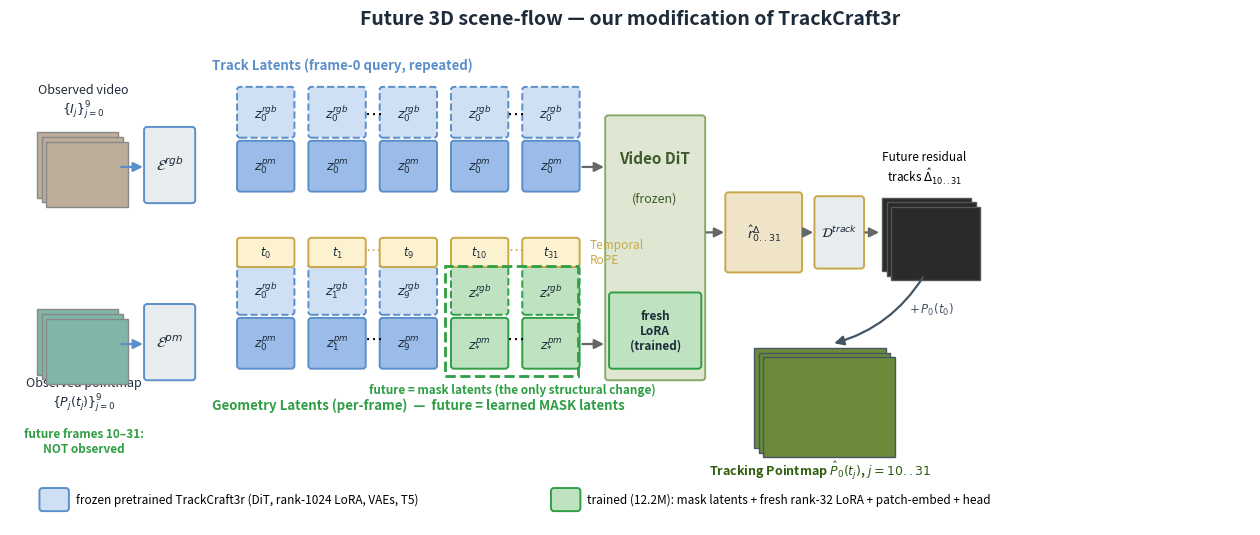
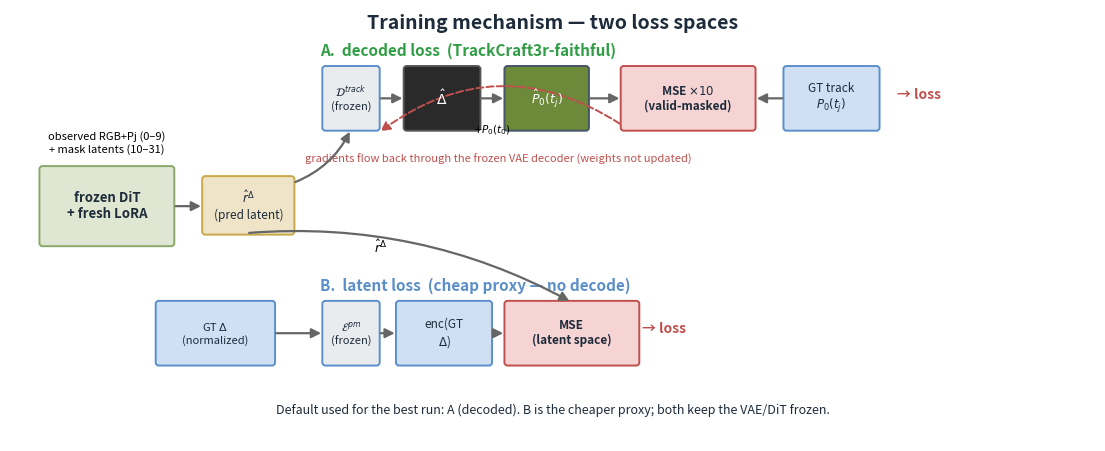

The matplotlib source for these figures, in order:
"""Generate schematic figures for the future-scene-flow modification of TrackCraft3r.

Mirrors the notation in fig0_trackcraft3r_original.jpg:
  E^rgb / E^pm  : RGB / pointmap VAE encoders
  z^rgb / z^pm  : RGB / pointmap latents
  Track Latents : frame-0 query stream (repeated)
  Geometry Lat. : per-frame stream (the "diagonal")
  Video DiT     : Wan2.1 DiT
  D^track/D^vis : residual-track / visibility decoders

Outputs:
  fig1_future_modification.png
  fig2_training_mechanism.png
"""
import matplotlib
matplotlib.use("Agg")
import matplotlib.pyplot as plt
from matplotlib.patches import FancyBboxPatch, FancyArrowPatch, Rectangle

# palette
FROZEN = "#cfe0f5"; FROZEN_E = "#5b8fc9"      # frozen pretrained (blue)
PM = "#9bbce8"
TRAIN = "#bfe3c0"; TRAIN_E = "#2f9e44"        # trained / new (green)
DIT = "#dfe7d3"; DIT_E = "#8aa86a"
DEC = "#efe3c8"; DEC_E = "#c9a84a"
GREY = "#e9ecef"; GREY_E = "#adb5bd"
TXT = "#1d2b3a"


def box(ax, x, y, w, h, fc, ec, txt="", fs=9, lw=1.4, style="round,pad=0.02,rounding_size=0.04",
        weight="normal", dashed=False, tc=TXT):
    p = FancyBboxPatch((x, y), w, h, boxstyle=style, fc=fc, ec=ec, lw=lw,
                       ls="--" if dashed else "-")
    ax.add_patch(p)
    if txt:
        ax.text(x + w / 2, y + h / 2, txt, ha="center", va="center", fontsize=fs,
                color=tc, weight=weight, zorder=5)


def arrow(ax, x1, y1, x2, y2, color="#444", lw=1.6, ls="-", rad=0.0):
    ax.add_patch(FancyArrowPatch((x1, y1), (x2, y2), arrowstyle="-|>", mutation_scale=14,
                                 lw=lw, color=color, ls=ls,
                                 connectionstyle=f"arc3,rad={rad}", zorder=4))


def framestack(ax, x, y, w, h, n=3, fc="#c9c9c9", ec="#888"):
    for i in range(n):
        ax.add_patch(Rectangle((x + i * 0.06, y - i * 0.06), w, h, fc=fc, ec=ec, lw=1.0, zorder=2 + i))


# ----------------------------------------------------------------------------- FIG 1
def fig1():
    fig, ax = plt.subplots(figsize=(16, 6.7))
    ax.set_xlim(0, 16); ax.set_ylim(0, 6.7); ax.axis("off")
    ax.text(8, 6.5, "Future 3D scene-flow — our modification of TrackCraft3r",
            ha="center", fontsize=14, weight="bold", color=TXT)

    yT, yG = 4.35, 2.05   # Track-latent row, Geometry-latent row
    hbox = 0.62; wbox = 0.7

    # --- inputs ---
    framestack(ax, 0.35, 4.25, 1.05, 0.85, fc="#bcae9a")
    ax.text(0.95, 5.35, "Observed video\n$\\{I_j\\}_{j=0}^{9}$", ha="center", fontsize=9, color=TXT)
    framestack(ax, 0.35, 1.95, 1.05, 0.85, fc="#7fb6a8")
    ax.text(0.95, 1.55, "Observed pointmap\n$\\{P_j(t_j)\\}_{j=0}^{9}$", ha="center", fontsize=9, color=TXT)
    ax.text(0.95, 0.95, "future frames 10–31:\nNOT observed", ha="center", fontsize=8.5,
            color=TRAIN_E, weight="bold")

    # --- encoders (frozen) ---
    box(ax, 1.75, 4.2, 0.62, 0.95, GREY, FROZEN_E, "$\\mathcal{E}^{rgb}$", 11)
    box(ax, 1.75, 1.9, 0.62, 0.95, GREY, FROZEN_E, "$\\mathcal{E}^{pm}$", 11)
    arrow(ax, 1.4, 4.65, 1.75, 4.65, FROZEN_E); arrow(ax, 1.4, 2.35, 1.75, 2.35, FROZEN_E)

    # --- latent grid ---
    x0 = 2.95; dx = 0.92
    # column labels: observed 0,1,..,9  |  future 10,..,31
    cols = [("0", False), ("1", False), ("9", False), ("10", True), ("31", True)]
    ell_after = {1, 3}   # draw ellipsis after these indices
    ax.text(x0 - 0.35, yT + hbox + 0.95, "Track Latents (frame-0 query, repeated)",
            ha="left", fontsize=9.5, color=FROZEN_E, weight="bold")
    ax.text(x0 - 0.35, yG - 0.55, "Geometry Latents (per-frame)  —  future = learned MASK latents",
            ha="left", fontsize=9.5, color=TRAIN_E, weight="bold")

    for i, (lab, fut) in enumerate(cols):
        cx = x0 + i * dx
        # Track latents (query): always frame-0 z (frozen) — both rgb & pm rows
        box(ax, cx, yT + hbox + 0.08, wbox, hbox, FROZEN, FROZEN_E, "$z_0^{rgb}$", 9, dashed=True)
        box(ax, cx, yT, wbox, hbox, PM, FROZEN_E, "$z_0^{pm}$", 9)
        # Geometry latents (diagonal): observed=real z_j ; future=mask
        if not fut:
            box(ax, cx, yG + hbox + 0.08, wbox, hbox, FROZEN, FROZEN_E, f"$z_{{{lab}}}^{{rgb}}$", 9, dashed=True)
            box(ax, cx, yG, wbox, hbox, PM, FROZEN_E, f"$z_{{{lab}}}^{{pm}}$", 9)
        else:
            box(ax, cx, yG + hbox + 0.08, wbox, hbox, TRAIN, TRAIN_E, "$z_{*}^{rgb}$", 9, weight="bold", dashed=True)
            box(ax, cx, yG, wbox, hbox, TRAIN, TRAIN_E, "$z_{*}^{pm}$", 9, weight="bold")
        # RoPE timestep
        box(ax, cx, yG + hbox + 0.7, wbox, 0.34, "#fdf2d0", DEC_E, f"$t_{{{lab}}}$", 8.5)
        if i in ell_after:
            ax.text(cx + wbox + (dx - wbox) / 2, yT + hbox * 1.5, "$\\cdots$", ha="center", fontsize=13)
            ax.text(cx + wbox + (dx - wbox) / 2, yG + hbox * 0.5, "$\\cdots$", ha="center", fontsize=13)
            ax.text(cx + wbox + (dx - wbox) / 2, yG + hbox + 0.87, "$\\cdots$", ha="center", fontsize=11, color=DEC_E)

    ax.text(x0 + 4 * dx + wbox + 0.15, yG + hbox + 0.87, "Temporal\nRoPE", ha="left", va="center",
            fontsize=8.5, color=DEC_E)
    # bracket: future block
    fx = x0 + 3 * dx - 0.1
    ax.add_patch(Rectangle((fx, yG - 0.12), 2 * dx - 0.12, hbox * 2 + 0.2, fill=False,
                           ec=TRAIN_E, lw=2.0, ls="--", zorder=6))
    ax.text(fx + dx - 0.05, yG - 0.34, "future = mask latents (the only structural change)",
            ha="center", fontsize=8.5, color=TRAIN_E, weight="bold")

    # --- DiT ---
    dxd = x0 + 5 * dx + 0.15
    box(ax, dxd, 1.9, 1.25, 3.4, DIT, DIT_E, "", 11)
    ax.text(dxd + 0.62, 4.7, "Video DiT", ha="center", fontsize=11, weight="bold", color="#3f5a2a")
    ax.text(dxd + 0.62, 4.2, "(frozen)", ha="center", fontsize=9, color="#3f5a2a")
    box(ax, dxd + 0.05, 2.05, 1.15, 0.95, TRAIN, TRAIN_E, "fresh\nLoRA\n(trained)", 8.5, weight="bold")
    for yy in (yT + 0.3, yG + 0.3):
        arrow(ax, x0 + 4 * dx + wbox + 0.02, yy, dxd, yy, "#666")

    # --- output decoder + tracks ---
    box(ax, dxd + 1.55, 3.3, 0.95, 1.0, DEC, DEC_E, "$\\hat r^{\\Delta}_{0..31}$", 9.5)
    box(ax, dxd + 2.7, 3.35, 0.6, 0.9, GREY, DEC_E, "$\\mathcal{D}^{track}$", 9.5)
    arrow(ax, dxd + 1.25, 3.8, dxd + 1.55, 3.8, "#666")
    arrow(ax, dxd + 2.5, 3.8, dxd + 2.7, 3.8, "#666")
    framestack(ax, dxd + 3.55, 3.3, 1.15, 0.95, fc="#2a2a2a", ec="#555")
    ax.text(dxd + 4.1, 4.45, "Future residual\ntracks $\\hat\\Delta_{10..31}$", ha="center", fontsize=8.5)
    arrow(ax, dxd + 3.3, 3.8, dxd + 3.55, 3.8, "#666")
    framestack(ax, dxd + 1.9, 1.0, 1.7, 1.3, fc="#6c8a3a", ec="#456")
    ax.text(dxd + 2.75, 0.65, "Predicted future\nTracking Pointmap $\\hat P_0(t_j)$, $j{=}10..31$",
            ha="center", fontsize=9, weight="bold", color="#2f5d0e")
    arrow(ax, dxd + 4.1, 3.25, dxd + 2.9, 2.35, "#456", rad=-0.2)
    ax.text(dxd + 3.9, 2.75, "$+\\,P_0(t_0)$", fontsize=8.5, color="#456")

    # legend
    lx, ly = 0.4, 0.2
    box(ax, lx, ly, 0.34, 0.26, FROZEN, FROZEN_E)
    ax.text(lx + 0.45, ly + 0.13, "frozen pretrained TrackCraft3r (DiT, rank-1024 LoRA, VAEs, T5)",
            va="center", fontsize=8.5)
    box(ax, lx + 6.6, ly, 0.34, 0.26, TRAIN, TRAIN_E)
    ax.text(lx + 7.05, ly + 0.13, "trained (12.2M): mask latents + fresh rank-32 LoRA + patch-embed + head",
            va="center", fontsize=8.5)

    fig.savefig("fig1_future_modification.png", dpi=150, bbox_inches="tight")
    plt.close(fig)


# ----------------------------------------------------------------------------- FIG 2
def fig2():
    fig, ax = plt.subplots(figsize=(14, 5.6))
    ax.set_xlim(0, 14); ax.set_ylim(0, 5.6); ax.axis("off")
    ax.text(7, 5.35, "Training mechanism — two loss spaces", ha="center", fontsize=14, weight="bold", color=TXT)

    # shared front-end
    box(ax, 0.4, 2.55, 1.7, 1.0, DIT, DIT_E, "frozen DiT\n+ fresh LoRA", 9.5, weight="bold")
    ax.text(1.25, 3.75, "observed RGB+Pj (0–9)\n+ mask latents (10–31)", ha="center", fontsize=8)
    box(ax, 2.5, 2.7, 1.15, 0.72, DEC, DEC_E, "$\\hat r^{\\Delta}$\n(pred latent)", 8.5)
    arrow(ax, 2.1, 3.05, 2.5, 3.05, "#666")

    # ---- decoded (faithful) path: top ----
    ax.text(4.0, 5.0, "A.  decoded loss  (TrackCraft3r-faithful)", fontsize=11, weight="bold", color=TRAIN_E)
    box(ax, 4.05, 4.05, 0.7, 0.8, GREY, FROZEN_E, "$\\mathcal{D}^{track}$\n(frozen)", 8)
    box(ax, 5.1, 4.05, 0.95, 0.8, "#2a2a2a", "#555", "$\\hat\\Delta$", 10, tc="white")
    box(ax, 6.4, 4.05, 1.05, 0.8, "#6c8a3a", "#456", "$\\hat P_0(t_j)$", 9, tc="white")
    box(ax, 7.9, 4.05, 1.7, 0.8, "#f6d4d4", "#c0504d",
        "MSE $\\times 10$\n(valid-masked)", 8.5, weight="bold")
    box(ax, 10.0, 4.05, 1.2, 0.8, FROZEN, FROZEN_E, "GT track\n$P_0(t_j)$", 8.5)
    arrow(ax, 3.65, 3.35, 4.4, 4.05, "#666", rad=0.2)
    arrow(ax, 4.75, 4.45, 5.1, 4.45, "#666")
    arrow(ax, 6.05, 4.45, 6.4, 4.45, "#666"); ax.text(6.22, 4.0, "$+P_0(t_0)$", fontsize=7.5, ha="center")
    arrow(ax, 7.45, 4.45, 7.9, 4.45, "#666")
    arrow(ax, 10.0, 4.45, 9.6, 4.45, "#666")
    # grad-through-frozen-VAE note
    arrow(ax, 7.9, 4.1, 4.75, 4.0, "#c0504d", lw=1.4, ls="--", rad=0.35)
    ax.text(6.3, 3.62, "gradients flow back through the frozen VAE decoder (weights not updated)",
            ha="center", fontsize=8, color="#c0504d", style="italic")

    # ---- latent (proxy) path: bottom ----
    ax.text(4.0, 1.95, "B.  latent loss  (cheap proxy — no decode)", fontsize=11, weight="bold", color=FROZEN_E)
    box(ax, 6.4, 1.0, 1.7, 0.8, "#f6d4d4", "#c0504d", "MSE\n(latent space)", 8.5, weight="bold")
    box(ax, 4.05, 1.0, 0.7, 0.8, GREY, FROZEN_E, "$\\mathcal{E}^{pm}$\n(frozen)", 8)
    box(ax, 5.0, 1.0, 1.2, 0.8, FROZEN, FROZEN_E, "enc(GT\n$\\Delta$)", 8.5)
    arrow(ax, 3.05, 2.7, 7.25, 1.8, "#666", rad=-0.15); ax.text(4.7, 2.45, "$\\hat r^{\\Delta}$", fontsize=9)
    arrow(ax, 4.75, 1.4, 5.0, 1.4, "#666")
    arrow(ax, 6.2, 1.4, 6.4, 1.4, "#666")
    box(ax, 1.9, 1.0, 1.5, 0.8, FROZEN, FROZEN_E, "GT $\\Delta$\n(normalized)", 8)
    arrow(ax, 3.4, 1.4, 4.05, 1.4, "#666")

    ax.text(11.45, 4.45, "→ loss", fontsize=10, weight="bold", color="#c0504d")
    ax.text(8.15, 1.4, "→ loss", fontsize=10, weight="bold", color="#c0504d")
    ax.text(7, 0.35, "Default used for the best run: A (decoded). B is the cheaper proxy; "
                     "both keep the VAE/DiT frozen.", ha="center", fontsize=9, color=TXT)

    fig.savefig("fig2_training_mechanism.png", dpi=150, bbox_inches="tight")
    plt.close(fig)


if __name__ == "__main__":
    fig1(); fig2()
    print("wrote fig1_future_modification.png, fig2_training_mechanism.png")
